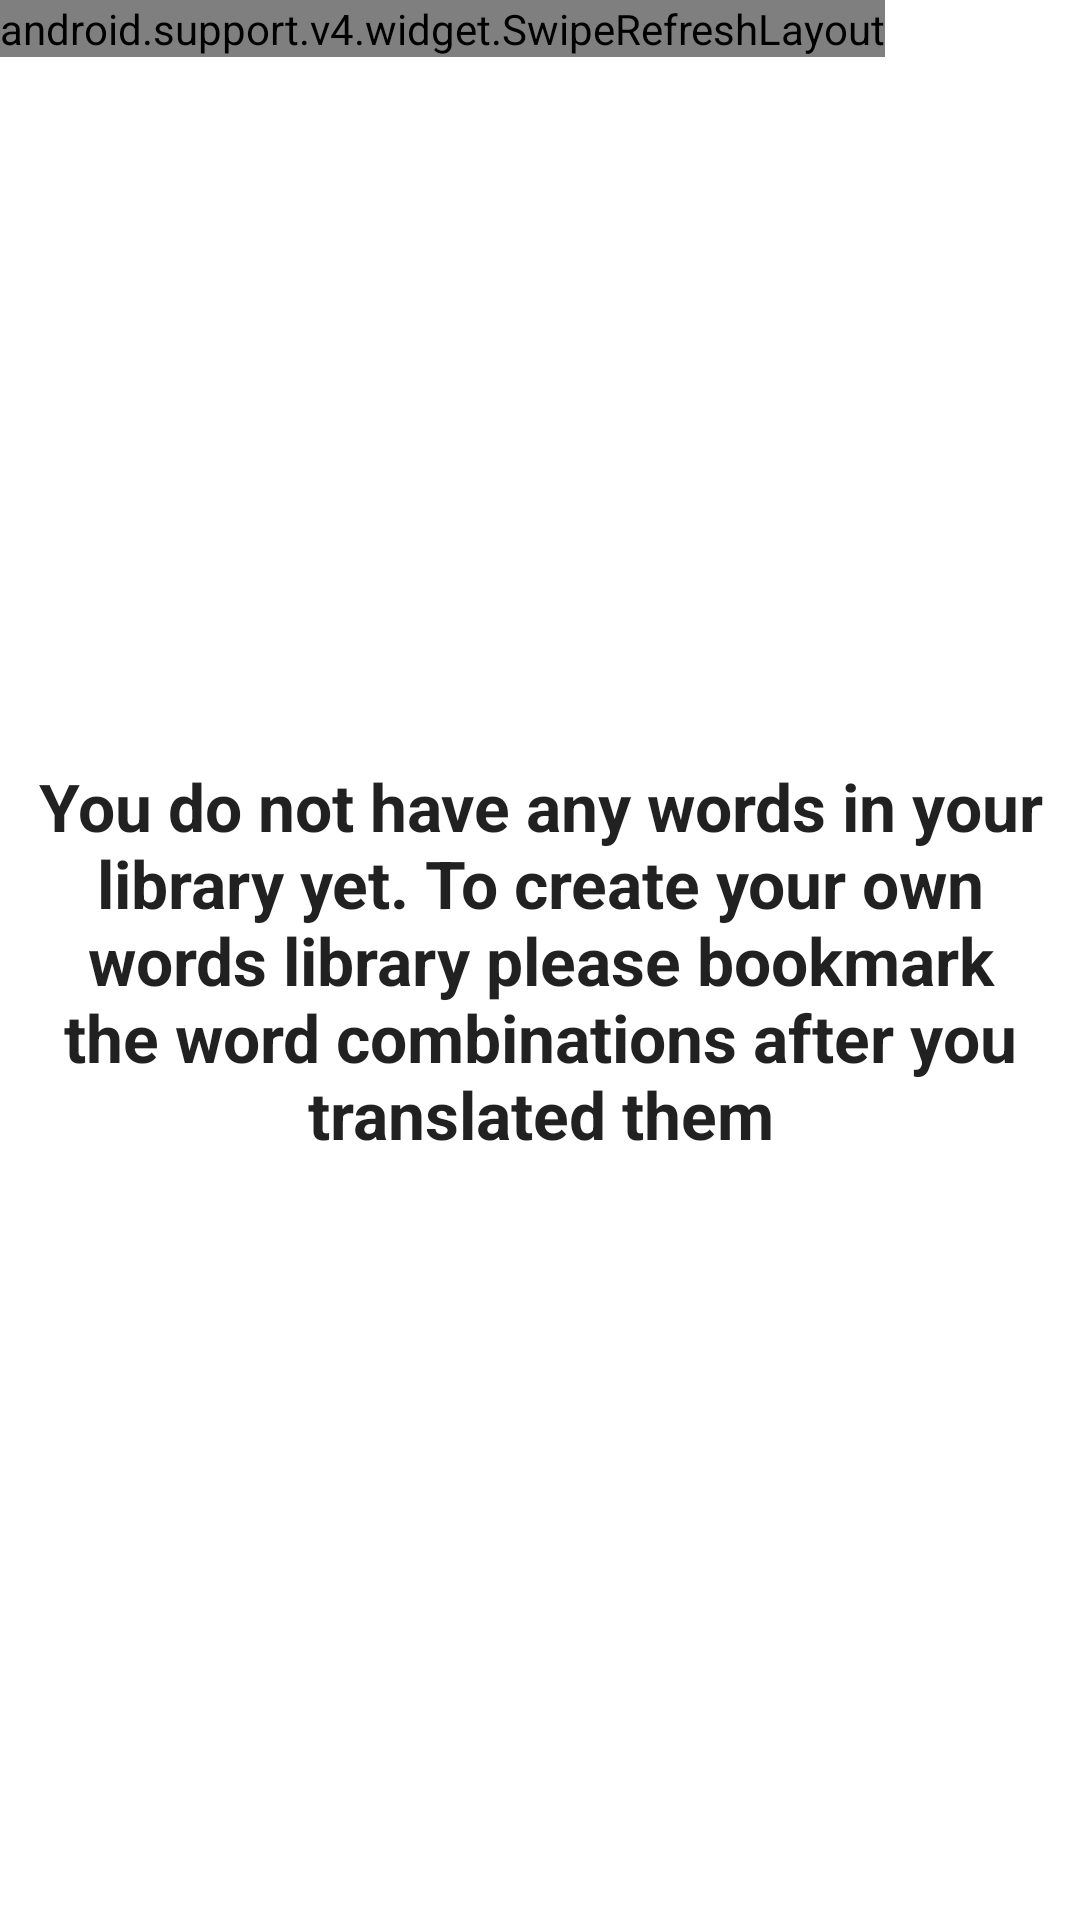

Android layout source for this screen:
<!-- AndroidManifest.xml: fallback theme Theme.MaterialComponents.DayNight.NoActionBar -->
<!-- res/layout/fragment_mywords.xml -->
<?xml version="1.0" encoding="utf-8"?>
<LinearLayout xmlns:android="http://schemas.android.com/apk/res/android"
    android:layout_width="match_parent"
    android:layout_height="fill_parent"
    android:gravity="center"
    android:orientation="vertical">


    <RelativeLayout
        android:id="@+id/mywords_layout"
        android:layout_width="match_parent"
        android:layout_height="match_parent">

        <TextView
            android:id="@+id/mywords_empty"
            android:layout_width="wrap_content"
            android:layout_height="wrap_content"
            android:layout_centerInParent="true"
            android:gravity="center"
            android:text="@string/mywords_empty"
            android:textAppearance="?android:attr/textAppearanceLarge"
            android:textStyle="bold" />

        <android.support.v4.widget.SwipeRefreshLayout
            android:id="@+id/mywords_listview_swipe_refresh_layout"
            android:layout_width="wrap_content"
            android:layout_height="wrap_content">

            <ExpandableListView
                android:id="@+id/mywords_listview"
                android:layout_width="match_parent"
                android:layout_height="match_parent"
                android:layout_centerHorizontal="true" />

        </android.support.v4.widget.SwipeRefreshLayout>

    </RelativeLayout>

</LinearLayout>
<!-- resources referenced by this layout -->
<resources>
  <string name="mywords_empty">You do not have any words in your library yet. To create your own words library please bookmark the word combinations after you translated them</string>
</resources>
